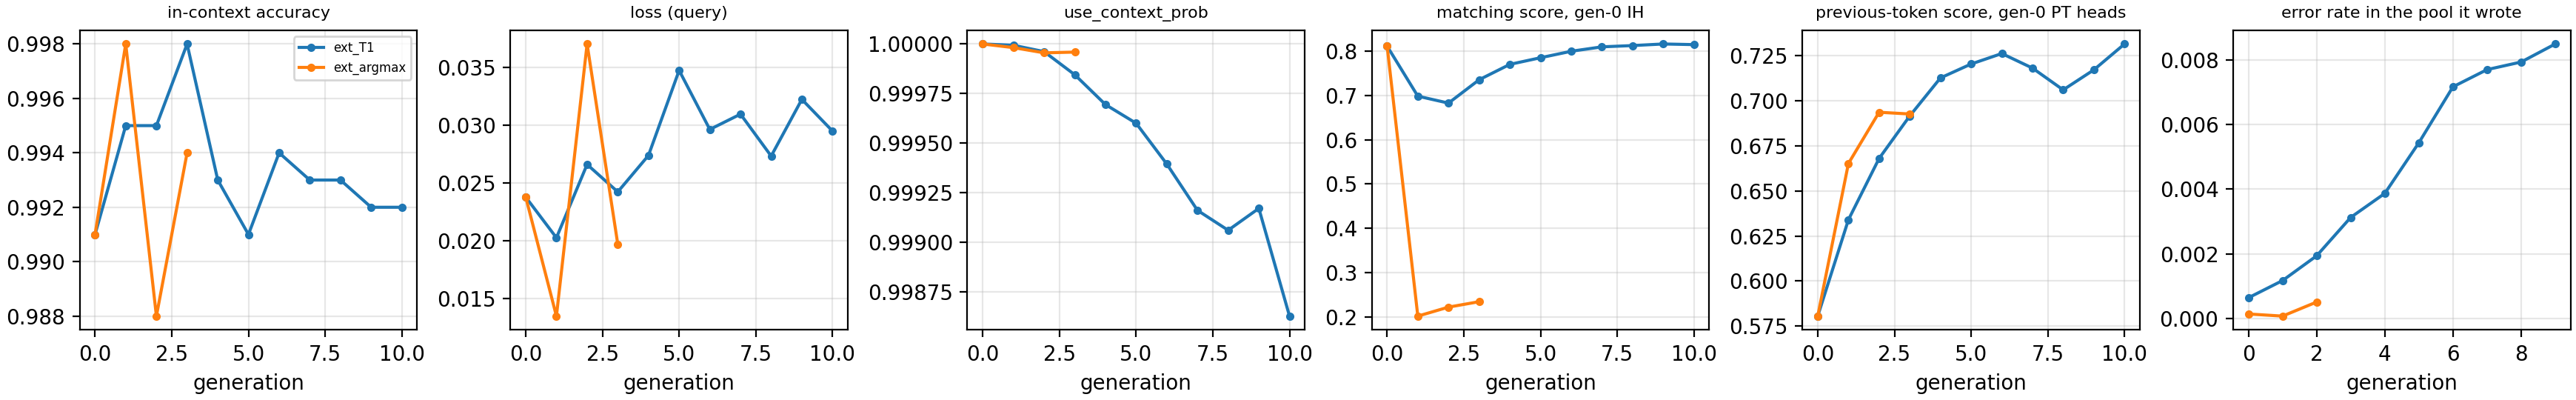

Source data for this figure (header and first rows):
acc, in_context_acc, loss, use_context_prob, next_label_acc, next_label_in_context_acc, next_label_loss, next_label_use_context_prob, symbol_repeat_share, symbol_use_context_prob, matching_g0IH, induction_g0IH, exemplar_attn_g0IH, prev_token_g0PT, prev_token_g0PTset, matching_max, ind_head_best, prev_token_max, pt_head_best, n_strong_IH, next_matching_g0IH, next_matching_max, abl_drop_g0IH, abl_drop_best
0.991, 0.991, 0.02377, 1, 0.996, 0.996, 0.01465, 1, 0.5254, 0.9808, 0.8115, 0.8982, 0.0085, 0.6173, 0.5805, 0.8115, 1:2, 0.6173, 0:1, 3, 0.8018, 0.8018, 0.095, 0.095
0.995, 0.995, 0.02025, 1, 0.997, 0.997, 0.01479, 1, 0.5269, 0.9664, 0.6986, 0.828, 0.02227, 0.6887, 0.634, 0.7208, 1:3, 0.6887, 0:1, 4, 0.6889, 0.719, 0.011, 0.042
0.995, 0.995, 0.0266, 1, 0.998, 0.998, 0.01905, 0.9999, 0.5373, 0.9518, 0.6829, 0.8121, 0.03112, 0.7227, 0.6681, 0.7459, 1:3, 0.7227, 0:1, 5, 0.6761, 0.7405, 0.015, 0.072
0.998, 0.998, 0.02422, 0.9998, 0.999, 0.999, 0.01791, 0.9997, 0.5424, 0.9431, 0.7357, 0.8427, 0.02864, 0.7283, 0.6917, 0.7484, 1:3, 0.7283, 0:1, 4, 0.7246, 0.7487, 0.024, 0.064
0.993, 0.993, 0.02738, 0.9997, 0.996, 0.996, 0.02022, 0.9995, 0.5461, 0.9327, 0.7704, 0.8575, 0.03168, 0.7282, 0.7128, 0.7704, 1:2, 0.7451, 0:2, 3, 0.7555, 0.7555, 0.019, 0.019
0.991, 0.991, 0.03474, 0.9996, 0.993, 0.993, 0.02895, 0.9992, 0.5548, 0.9223, 0.7854, 0.8714, 0.02327, 0.7415, 0.7205, 0.7854, 1:2, 0.7474, 0:2, 3, 0.7717, 0.7717, 0.025, 0.025
0.994, 0.994, 0.02963, 0.9994, 0.993, 0.993, 0.02804, 0.9986, 0.5599, 0.9074, 0.8, 0.8808, 0.02156, 0.7497, 0.7263, 0.8, 1:2, 0.7497, 0:1, 2, 0.7842, 0.7842, 0.024, 0.024
0.993, 0.993, 0.03095, 0.9992, 0.994, 0.994, 0.02925, 0.9984, 0.562, 0.9056, 0.81, 0.8855, 0.02272, 0.7147, 0.7182, 0.81, 1:2, 0.7513, 0:2, 3, 0.7923, 0.7923, 0.024, 0.024
0.993, 0.993, 0.02732, 0.9991, 0.992, 0.992, 0.02806, 0.9983, 0.5638, 0.8971, 0.8129, 0.8906, 0.01759, 0.7126, 0.7061, 0.8129, 1:2, 0.7274, 0:2, 4, 0.7954, 0.7954, 0.025, 0.025
0.992, 0.992, 0.03223, 0.9992, 0.992, 0.992, 0.03282, 0.9983, 0.5655, 0.8895, 0.8164, 0.894, 0.01557, 0.7594, 0.7173, 0.8164, 1:2, 0.7594, 0:1, 4, 0.7976, 0.7976, 0.031, 0.031
0.992, 0.992, 0.02949, 0.9986, 0.993, 0.993, 0.02917, 0.9973, 0.5677, 0.8724, 0.815, 0.888, 0.02221, 0.7728, 0.7316, 0.815, 1:2, 0.7728, 0:1, 3, 0.8003, 0.8003, 0.04, 0.04
0.991, 0.991, 0.02377, 1, 0.996, 0.996, 0.01465, 1, 0.5254, 0.9808, 0.8115, 0.8982, 0.0085, 0.6173, 0.5805, 0.8115, 1:2, 0.6173, 0:1, 3, 0.8018, 0.8018, 0.095, 0.095
0.998, 0.998, 0.01346, 1, 0.988, 0.988, 0.02443, 0.9999, 0.5764, 0.9943, 0.2017, 0.3673, 0.1915, 0.8454, 0.6653, 0.9347, 1:4, 0.8454, 0:1, 2, 0.2116, 0.9255, 0.0, 0.318
0.988, 0.988, 0.03703, 1, 0.981, 0.981, 0.04801, 0.9997, 0.5748, 0.9957, 0.2219, 0.4092, 0.1634, 0.8514, 0.6937, 0.9448, 1:4, 0.8514, 0:1, 1, 0.2157, 0.9342, 0.001, 0.423
0.994, 0.994, 0.01969, 1, 0.992, 0.992, 0.02586, 0.9998, 0.5736, 0.9961, 0.2343, 0.4162, 0.1679, 0.8672, 0.6928, 0.9492, 1:4, 0.8672, 0:1, 1, 0.2173, 0.9407, 0.0, 0.335
